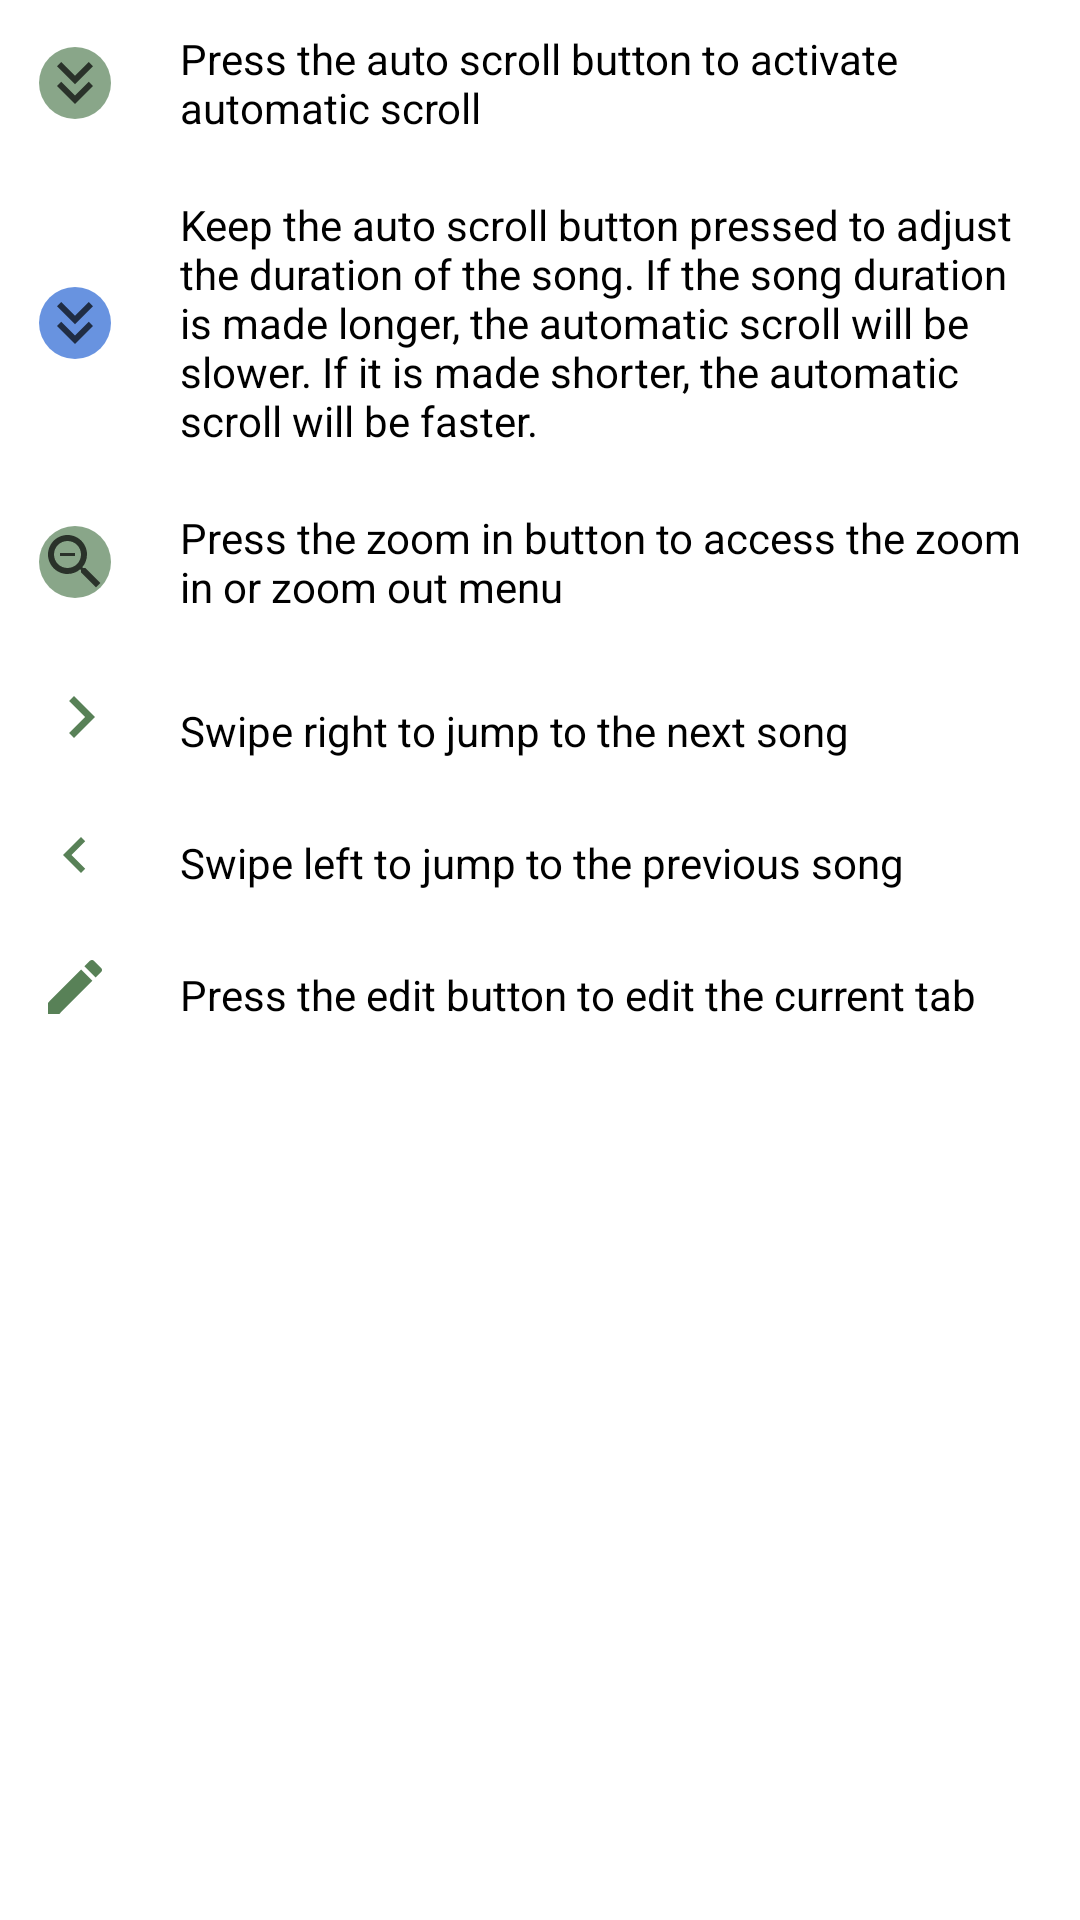

Produce the Android XML layout that renders to this screen, including the resource entries it uses.
<!-- AndroidManifest.xml: application theme Theme.DP -->
<!-- res/layout/fragment_help.xml -->
<?xml version="1.0" encoding="utf-8"?>
<LinearLayout xmlns:android="http://schemas.android.com/apk/res/android"
    android:id="@+id/fragmentHelp"
    xmlns:app="http://schemas.android.com/apk/res-auto"
    xmlns:tools="http://schemas.android.com/tools"
    android:layout_width="match_parent"
    android:layout_height="match_parent"
    tools:context=".activities.HelpFragment"
    android:orientation="vertical">

    <androidx.constraintlayout.widget.ConstraintLayout
        android:layout_width="match_parent"
        android:layout_height="wrap_content"
        android:padding="10dp">

        <ImageButton
            android:layout_width="wrap_content"
            android:layout_height="wrap_content"
            android:background="@drawable/zoom_in_out"
            android:src="@drawable/baseline_keyboard_double_arrow_down_24"
            app:layout_constraintBottom_toBottomOf="parent"
            app:layout_constraintEnd_toEndOf="parent"
            app:layout_constraintHorizontal_bias="0.01"
            app:layout_constraintStart_toStartOf="parent"
            app:layout_constraintTop_toTopOf="parent"
            app:layout_constraintVertical_bias="0.5"
            android:contentDescription="@string/todo" />

        <TextView
            android:layout_width="match_parent"
            android:layout_height="wrap_content"
            android:layout_marginStart="50dp"
            android:text="@string/press_the_auto_scroll_button_to_activate_automatic_scroll"
            android:textSize="14sp"
            app:layout_constraintBottom_toBottomOf="parent"
            app:layout_constraintEnd_toEndOf="parent"
            app:layout_constraintStart_toStartOf="parent"
            app:layout_constraintTop_toTopOf="parent" />

    </androidx.constraintlayout.widget.ConstraintLayout>

    <androidx.constraintlayout.widget.ConstraintLayout
        android:layout_width="match_parent"
        android:layout_height="wrap_content"
        android:foreground="?android:attr/selectableItemBackground"
        android:padding="10dp">



        <ImageButton
            android:layout_width="wrap_content"
            android:layout_height="wrap_content"
            android:background="@drawable/a_s_on"
            android:src="@drawable/baseline_keyboard_double_arrow_down_24"
            app:layout_constraintBottom_toBottomOf="parent"
            app:layout_constraintEnd_toEndOf="parent"
            app:layout_constraintHorizontal_bias="0.01"
            app:layout_constraintStart_toStartOf="parent"
            app:layout_constraintTop_toTopOf="parent"
            app:layout_constraintVertical_bias="0.5"
            android:contentDescription="@string/todo" />

        <TextView
            android:layout_width="match_parent"
            android:layout_height="wrap_content"
            android:layout_marginStart="50dp"
            android:text="@string/keep_the_auto_scroll_button_pressed_to_adjust_the_duration_of_the_song_if_the_song_duration_is_made_longer_the_automatic_scroll_will_be_slower_if_it_is_made_shorter_the_automatic_scroll_will_be_faster"
            android:textSize="14sp"
            app:layout_constraintBottom_toBottomOf="parent"
            app:layout_constraintEnd_toEndOf="parent"
            app:layout_constraintStart_toStartOf="parent"
            app:layout_constraintTop_toTopOf="parent" />

    </androidx.constraintlayout.widget.ConstraintLayout>

    <androidx.constraintlayout.widget.ConstraintLayout
        android:layout_width="match_parent"
        android:layout_height="wrap_content"
        android:padding="10dp">



        <ImageButton
            android:layout_width="wrap_content"
            android:layout_height="wrap_content"
            android:background="@drawable/zoom_in_out"
            android:src="@drawable/baseline_zoom_out_24"
            app:layout_constraintBottom_toBottomOf="parent"
            app:layout_constraintEnd_toEndOf="parent"
            app:layout_constraintHorizontal_bias="0.01"
            app:layout_constraintStart_toStartOf="parent"
            app:layout_constraintTop_toTopOf="parent"
            app:layout_constraintVertical_bias="0.5"
            android:contentDescription="@string/todo" />

        <TextView
            android:layout_width="match_parent"
            android:layout_height="wrap_content"
            android:layout_marginStart="50dp"
            android:text="@string/press_the_zoom_in_button_to_access_the_zoom_in_or_zoom_out_menu"
            android:textSize="14sp"
            app:layout_constraintBottom_toBottomOf="parent"
            app:layout_constraintEnd_toEndOf="parent"
            app:layout_constraintHorizontal_bias="1.0"
            app:layout_constraintStart_toStartOf="parent"
            app:layout_constraintTop_toTopOf="parent"
            app:layout_constraintVertical_bias="1.0" />

    </androidx.constraintlayout.widget.ConstraintLayout>

    <androidx.constraintlayout.widget.ConstraintLayout
        android:layout_width="match_parent"
        android:layout_height="wrap_content"
        android:padding="10dp">



        <ImageButton
            android:layout_width="wrap_content"
            android:layout_height="wrap_content"
            android:background="@drawable/baseline_keyboard_arrow_right_24"
            app:layout_constraintBottom_toBottomOf="parent"
            app:layout_constraintEnd_toEndOf="parent"
            app:layout_constraintHorizontal_bias="0.01"
            app:layout_constraintStart_toStartOf="parent"
            app:layout_constraintTop_toTopOf="parent"
            app:layout_constraintVertical_bias="0.5"
            android:contentDescription="@string/todo" />

        <TextView
            android:layout_width="match_parent"
            android:layout_height="wrap_content"
            android:layout_marginStart="50dp"
            android:text="@string/swipe_right_to_jump_to_the_next_song"
            android:textSize="14sp"
            app:layout_constraintBottom_toBottomOf="parent"
            app:layout_constraintEnd_toEndOf="parent"
            app:layout_constraintHorizontal_bias="0.0"
            app:layout_constraintStart_toStartOf="parent"
            app:layout_constraintTop_toTopOf="parent"
            app:layout_constraintVertical_bias="1.0" />

    </androidx.constraintlayout.widget.ConstraintLayout>


    <androidx.constraintlayout.widget.ConstraintLayout
        android:layout_width="match_parent"
        android:layout_height="wrap_content"
        android:padding="10dp">



        <ImageButton
            android:layout_width="wrap_content"
            android:layout_height="wrap_content"
            android:background="@drawable/baseline_chevron_left_24"
            app:layout_constraintBottom_toBottomOf="parent"
            app:layout_constraintEnd_toEndOf="parent"
            app:layout_constraintHorizontal_bias="0.01"
            app:layout_constraintStart_toStartOf="parent"
            app:layout_constraintTop_toTopOf="parent"
            app:layout_constraintVertical_bias="0.5"
            android:contentDescription="@string/todo" />

        <TextView
            android:layout_width="match_parent"
            android:layout_height="wrap_content"
            android:layout_marginStart="50dp"
            android:text="@string/swipe_left_to_jump_to_the_previous_song"
            android:textSize="14sp"
            app:layout_constraintBottom_toBottomOf="parent"
            app:layout_constraintEnd_toEndOf="parent"
            app:layout_constraintHorizontal_bias="1.0"
            app:layout_constraintStart_toStartOf="parent"
            app:layout_constraintTop_toTopOf="parent"
            app:layout_constraintVertical_bias="1.0" />

    </androidx.constraintlayout.widget.ConstraintLayout>


    <androidx.constraintlayout.widget.ConstraintLayout
        android:layout_width="match_parent"
        android:layout_height="wrap_content"
        android:padding="10dp">



        <ImageButton
            android:layout_width="wrap_content"
            android:layout_height="match_parent"
            android:background="@drawable/edit_icon_tab_view"
            app:layout_constraintBottom_toBottomOf="parent"
            app:layout_constraintEnd_toEndOf="parent"
            app:layout_constraintHorizontal_bias="0.01"
            app:layout_constraintStart_toStartOf="parent"
            app:layout_constraintTop_toTopOf="parent"
            app:layout_constraintVertical_bias="0.5"
            android:contentDescription="@string/todo" />

        <TextView
            android:layout_width="match_parent"
            android:layout_height="wrap_content"
            android:layout_marginStart="50dp"
            android:text="@string/press_the_edit_button_to_edit_the_current_tab"
            android:textSize="14sp"
            app:layout_constraintBottom_toBottomOf="parent"
            app:layout_constraintEnd_toEndOf="parent"
            app:layout_constraintHorizontal_bias="1.0"
            app:layout_constraintStart_toStartOf="parent"
            app:layout_constraintTop_toTopOf="parent"
            app:layout_constraintVertical_bias="1.0" />

    </androidx.constraintlayout.widget.ConstraintLayout>









</LinearLayout>
<!-- resources referenced by this layout -->
<resources>
  <!-- drawable a_s_on (drawable) -->
  <?xml version="1.0" encoding="utf-8"?>
  <shape xmlns:android="http://schemas.android.com/apk/res/android">
  
      <solid android:color="#B32965D3"/>
      <corners
          android:radius="999dp"/>
  
  </shape>
  <!-- drawable baseline_chevron_left_24 (drawable) -->
  <vector xmlns:android="http://schemas.android.com/apk/res/android" android:height="24dp" android:tint="#588157" android:viewportHeight="24" android:viewportWidth="24" android:width="24dp">
        
      <path android:fillColor="@android:color/white" android:pathData="M15.41,7.41L14,6l-6,6 6,6 1.41,-1.41L10.83,12z"/>
      
  </vector>
  <!-- drawable baseline_keyboard_arrow_right_24 (drawable) -->
  <vector android:autoMirrored="true" android:height="28dp"
      android:tint="#588157" android:viewportHeight="24"
      android:viewportWidth="24" android:width="28dp" xmlns:android="http://schemas.android.com/apk/res/android">
      <path android:fillColor="@android:color/white" android:pathData="M8.59,16.59L13.17,12 8.59,7.41 10,6l6,6 -6,6 -1.41,-1.41z"/>
  </vector>
  <!-- drawable baseline_keyboard_double_arrow_down_24 (drawable) -->
  <vector android:alpha="0.7" android:height="24dp" android:tint="#FF000000"
      android:viewportHeight="24" android:viewportWidth="24"
      android:width="24dp" xmlns:android="http://schemas.android.com/apk/res/android">
      <path android:fillColor="@android:color/white" android:pathData="M18,6.41l-1.41,-1.41l-4.59,4.58l-4.59,-4.58l-1.41,1.41l6,6z"/>
      <path android:fillColor="@android:color/white" android:pathData="M18,13l-1.41,-1.41l-4.59,4.58l-4.59,-4.58l-1.41,1.41l6,6z"/>
  </vector>
  <!-- drawable edit_icon_tab_view (drawable) -->
  <vector android:height="24dp" android:tint="#588157"
      android:viewportHeight="24" android:viewportWidth="24"
      android:width="24dp" xmlns:android="http://schemas.android.com/apk/res/android">
      <path android:fillColor="@android:color/white" android:pathData="M3,17.25V21h3.75L17.81,9.94l-3.75,-3.75L3,17.25zM20.71,7.04c0.39,-0.39 0.39,-1.02 0,-1.41l-2.34,-2.34c-0.39,-0.39 -1.02,-0.39 -1.41,0l-1.83,1.83 3.75,3.75 1.83,-1.83z"/>
  </vector>
  <!-- drawable zoom_in_out (drawable) -->
  <?xml version="1.0" encoding="utf-8"?>
  <shape xmlns:android="http://schemas.android.com/apk/res/android">
  
      <solid android:color="#B3588157"/>
      <corners
          android:radius="999dp"/>
  
  </shape>
  <string name="keep_the_auto_scroll_button_pressed_to_adjust_the_duration_of_the_song_if_the_song_duration_is_made_longer_the_automatic_scroll_will_be_slower_if_it_is_made_shorter_the_automatic_scroll_will_be_faster">Keep the auto scroll button pressed to adjust the duration of the song. If the song duration is made longer, the automatic scroll will be slower. If it is made shorter, the automatic scroll will be faster.</string>
  <string name="press_the_auto_scroll_button_to_activate_automatic_scroll">Press the auto scroll button to activate automatic scroll</string>
  <string name="press_the_edit_button_to_edit_the_current_tab">Press the edit button to edit the current tab</string>
  <string name="press_the_zoom_in_button_to_access_the_zoom_in_or_zoom_out_menu">Press the zoom in button to access the zoom in or zoom out menu</string>
  <string name="swipe_left_to_jump_to_the_previous_song">Swipe left to jump to the previous song</string>
  <string name="swipe_right_to_jump_to_the_next_song">Swipe right to jump to the next song</string>
  <string name="todo">TODO</string>
  <color name="accent">#588157</color>
  <color name="text_color_primary">#FF000000</color>
  <color name="purple_700">#FF3700B3</color>
  <color name="white">#FFFFFFFF</color>
  <color name="teal_700">#FF018786</color>
  <color name="black">#FF000000</color>
</resources>
